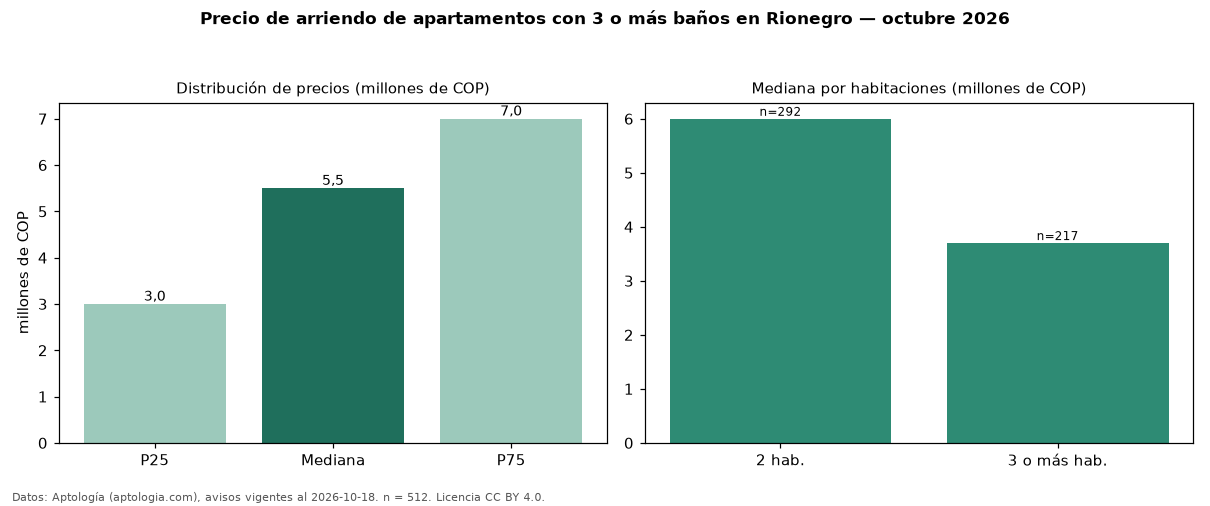

The table this chart was drawn from, first rows:
seccion, metrica, valor, moneda, n
filtro, ban3, con 3 o más baños, , 512
precio, p25, 3000000, COP, 512
precio, mediana, 5500000, COP, 512
precio, p75, 7000000, COP, 512
precio, minimo, 1250000, COP, 512
precio, maximo, 20500000, COP, 512
m2, mediana_precio_m2, 46667, COP, 507
m2, area_mediana_m2, 100.0, m2, 507
banos, mediana_banos, 3.0, , 
parqueadero, pct_con_parqueadero, 94.2, %, 504
estrato, estrato_mas_frecuente, 5, , 508
habitaciones, 2, 6000000, COP, 292
habitaciones, 3+, 3700000, COP, 217
fuente, fecha_datos, 2026-10-18, , 
fuente, atribucion, https://www.aptologia.com/arriendo/rione…, , 
fuente, licencia, CC BY 4.0, , 
